Run: headless pygame with SDL's dummy video driver; simulated clock (each Clock.tick advances the game by its frame time, no real sleeping); random seed 0; keys injected as events and as key.get_pressed() state; mouse plan: one left click at the window centre at the start of phase 2, then a move to the lower-right quarter at the start of phase 3.
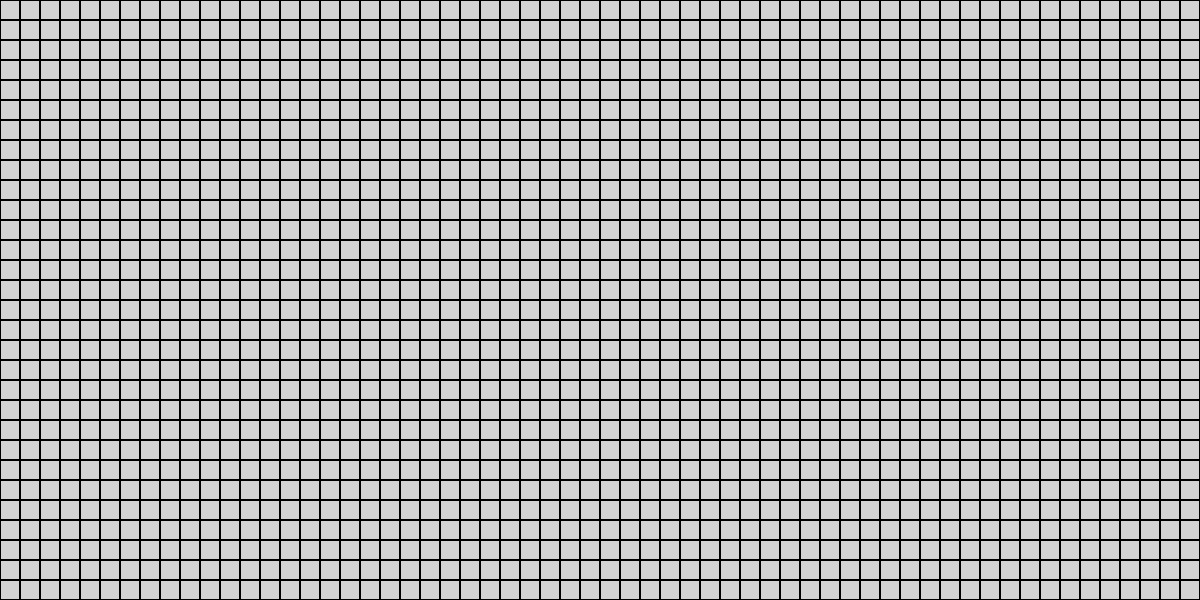
Frame 1 of 4 · flips 1–60 · no input
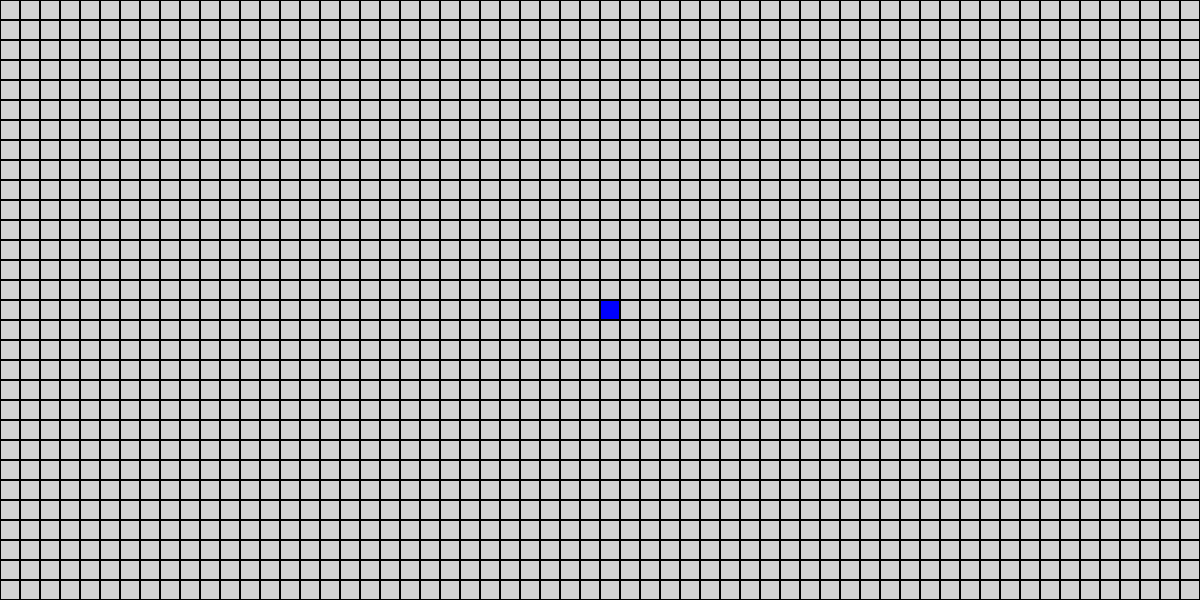
Frame 2 of 4 · flips 61–180 · clicked the window centre · tapped SPACE, RETURN · held RIGHT (→), D
Frame 3 of 4 · flips 181–300 · moved the mouse to the lower-right quarter · held DOWN (↓), S · screen unchanged from frame 2, image omitted
Frame 4 of 4 · flips 301–420 · held LEFT (←), A, UP (↑), W · screen unchanged from frame 3, image omitted

The pygame program that drew these frames:

'''references
https://gamedev.stackexchange.com/questions/197165/java-simple-2d-grid-pathfinding
https://svn.sable.mcgill.ca/sable/courses/COMP763/oldpapers/yap-02-grid-based.pdf
'''
import pygame
import math
class App:
    def __init__(self) -> None:
        self.HEIGHT,self.WIDTH=1200,600
        self.FPS=200
        self.CLOCK=pygame.time.Clock()
        self.WINDOW=pygame.display.set_mode((self.HEIGHT,self.WIDTH))
        self.x,self.y=None,None
        self.next=[]
        pass

    def run(self):

        board=grid.make2dArray(cols,rows)
        mouse=mousepressed()

        while True:  
            self.WINDOW.fill((211,211,211))
            pygame.display.set_caption(f"Path Finding {self.CLOCK.get_fps()}")

            for event in pygame.event.get():
                if event.type==pygame.QUIT:
                    exit()
                if event.type==pygame.KEYDOWN:
                    if event.key==pygame.K_BACKSPACE:
                        board=grid.clear(board)
                if event.type==pygame.MOUSEBUTTONDOWN:
                    if event.button==1:
                        self.x,self.y=mouse.select(event.pos)
                        board[self.x][self.y]=1
                        x1,y1=self.x,self.y
                    if event.button==3:
                        self.x,self.y=mouse.select(event.pos)
                        board[self.x][self.y]=2
                        x2,y2=self.x,self.y
                    if event.button==2:
                        # board=grid.clear(board)
                        print(grid.distance(x1,y1,x2,y2),'Units')
                        # print(grid.giveCellsWhichAreinPath(x1,y1,x2,y2))
                        points=grid.giveCellsWhichAreinPath(x1,y1,x2,y2)
                        board=grid.colorPotentialPath(points,board)

                        ...
            grid.draw(board)
            pygame.display.flip()
            self.CLOCK.tick(self.FPS)	



class Grid(App):

    def __init__(self) -> None:
        super().__init__()
        self.resolution=20
        self.color='White'
        self.cols=int(self.HEIGHT/self.resolution)
        self.rows=int(self.WIDTH/self.resolution)

    def getRC(self):
        return (self.cols,self.rows)
    
    def colorPotentialPath(self,grid,board):
        for i in grid:
            x,y=i
            board[x][y]=3
            
        return board

    def distance(self,x1,y1,x2,y2):
        return math.sqrt(((x2-x1)*(x2-x1))+(y2-y1)*(y2-y1))
    
    def draw(self,grid):
        for i in range(len(grid)):
            for j in range(len(grid[0])):
                x=i*self.resolution
                y=j*self.resolution
                # if grid[i][j]==1:
                match grid[i][j]:
                    case 1:
                        pygame.draw.rect(self.WINDOW,('Blue'),pygame.Rect(x,y,self.resolution,self.resolution))   
                # if grid[i][j]==2:
                    case 2:
                        pygame.draw.rect(self.WINDOW,('Red'),pygame.Rect(x,y,self.resolution,self.resolution))
                    case 3:
                        pygame.draw.rect(self.WINDOW,('Yellow'),pygame.Rect(x,y,self.resolution,self.resolution))

                pygame.draw.rect(self.WINDOW,('Black'),pygame.Rect(x,y,self.resolution,self.resolution),1)

    def make2dArray(self,cols,rows):
        arr=[0]*cols
        for i in range(len(arr)):
            arr[i]=[0]*rows
        return arr

    def clear(self,grid):
        for i in range(len(grid)):
            for j in range(len(grid[0])):
                grid[i][j]=0
        return grid
    
    def giveCellsWhichAreinPath(self,x0,y0,x1,y1):
        """
        Bresenham's Line Drawing Algorithm to find the points of a line between two points.
        """
        '''I understand nothing of this sh!t'''
        points = []

        dx = abs(x1 - x0)
        dy = abs(y1 - y0)
        sx = 1 if x0 < x1 else -1
        sy = 1 if y0 < y1 else -1
        err = dx - dy

        while True:
            points.append((x0, y0))
            
            if x0 == x1 and y0 == y1:
                break

            e2 = 2 * err

            if e2 > -dy:
                err -= dy
                x0 += sx

            if e2 < dx:
                err += dx
                y0 += sy
        points=points[1:-1]
        return points
       


class mousepressed(Grid):
    def __init__(self) -> None:
        super().__init__()
    
    def select(self,pos):
        x,y=pos[0]//self.resolution,pos[1]//self.resolution
        return (x,y)
        

grid=Grid()
cols,rows=grid.getRC()



if __name__=="__main__":
    app=App()
    app.run()
